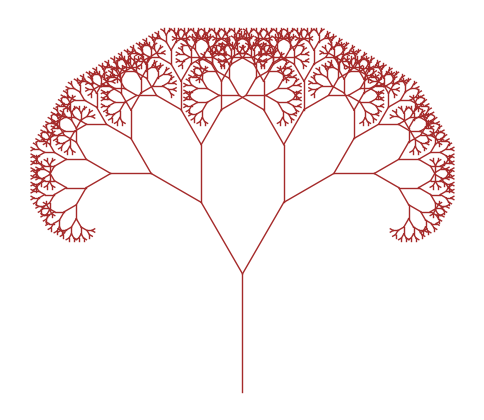

This figure's Python source:
import matplotlib.pyplot as plt
import math

def draw_branch(x, y, length, angle, ax):
    # Base case — stop when branches get too small
    if length < 2:
        return

    # Compute the end of this branch
    rad = math.radians(angle)
    x2 = x + length * math.cos(rad)
    y2 = y + length * math.sin(rad)

    # Draw the branch
    ax.plot([x, x2], [y, y2], color="brown", linewidth=1)

    # Recursive calls for left and right branches
    new_length = length * 0.7
    draw_branch(x2, y2, new_length, angle + 30, ax)  # left branch
    draw_branch(x2, y2, new_length, angle - 30, ax)  # right branch

def draw_tree():
    fig, ax = plt.subplots(figsize=(6, 8))
    ax.set_aspect('equal')
    ax.axis("off")

    # Start at (0, 0) and go upward at 90 degrees
    draw_branch(0, 0, 100, 90, ax)

    plt.show()

draw_tree()
